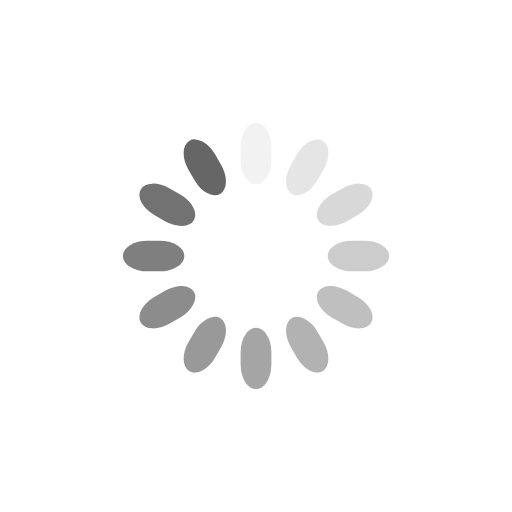
t = 0.00 s
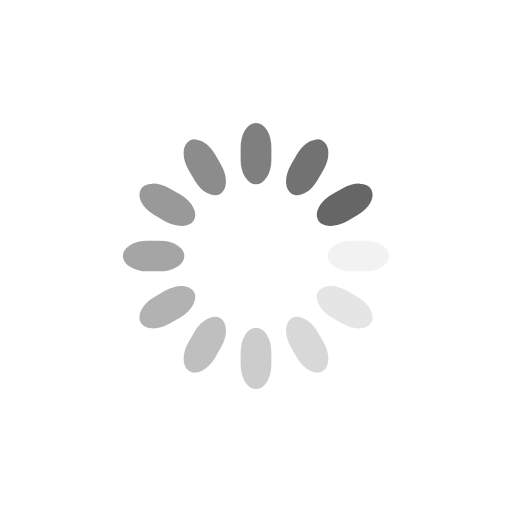
t = 0.25 s
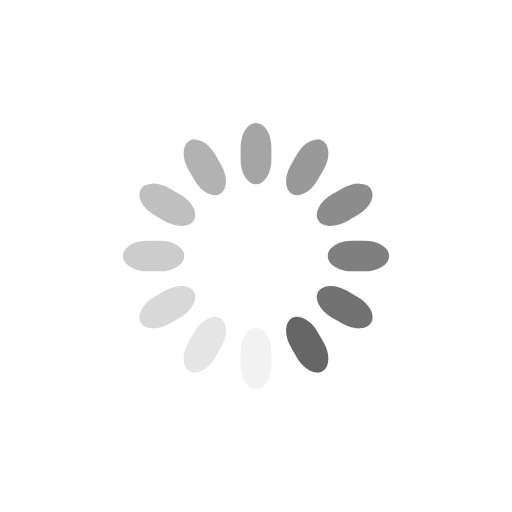
t = 0.50 s
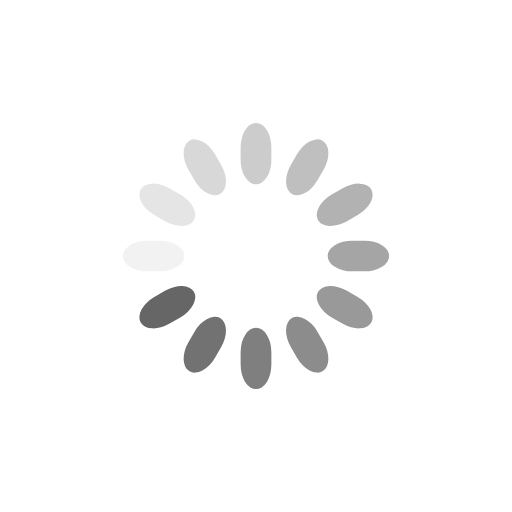
t = 0.75 s

The animated SVG that drew these frames (rendered in a browser with its animation timeline set to each time). Animation: 12 SMIL elements (animate=12); one cycle of 1.00 s, repeats indefinitely.

<svg class="lds-spinner" width="99px" height="99px" xmlns="http://www.w3.org/2000/svg" xmlns:xlink="http://www.w3.org/1999/xlink" viewBox="0 0 100 100" preserveAspectRatio="xMidYMid" style="animation-play-state: running; animation-delay: 0s; background: none;"><g transform="rotate(0 50 50)" style="animation-play-state: running; animation-delay: 0s;">
  <rect x="47" y="24" rx="9.4" ry="4.8" width="6" height="12" fill="#666666" style="animation-play-state: running; animation-delay: 0s;">
    <animate attributeName="opacity" values="1;0" times="0;1" dur="1s" begin="-0.9166666666666666s" repeatCount="indefinite" style="animation-play-state: running; animation-delay: 0s;"></animate>
  </rect>
</g><g transform="rotate(30 50 50)" style="animation-play-state: running; animation-delay: 0s;">
  <rect x="47" y="24" rx="9.4" ry="4.8" width="6" height="12" fill="#666666" style="animation-play-state: running; animation-delay: 0s;">
    <animate attributeName="opacity" values="1;0" times="0;1" dur="1s" begin="-0.8333333333333334s" repeatCount="indefinite" style="animation-play-state: running; animation-delay: 0s;"></animate>
  </rect>
</g><g transform="rotate(60 50 50)" style="animation-play-state: running; animation-delay: 0s;">
  <rect x="47" y="24" rx="9.4" ry="4.8" width="6" height="12" fill="#666666" style="animation-play-state: running; animation-delay: 0s;">
    <animate attributeName="opacity" values="1;0" times="0;1" dur="1s" begin="-0.75s" repeatCount="indefinite" style="animation-play-state: running; animation-delay: 0s;"></animate>
  </rect>
</g><g transform="rotate(90 50 50)" style="animation-play-state: running; animation-delay: 0s;">
  <rect x="47" y="24" rx="9.4" ry="4.8" width="6" height="12" fill="#666666" style="animation-play-state: running; animation-delay: 0s;">
    <animate attributeName="opacity" values="1;0" times="0;1" dur="1s" begin="-0.6666666666666666s" repeatCount="indefinite" style="animation-play-state: running; animation-delay: 0s;"></animate>
  </rect>
</g><g transform="rotate(120 50 50)" style="animation-play-state: running; animation-delay: 0s;">
  <rect x="47" y="24" rx="9.4" ry="4.8" width="6" height="12" fill="#666666" style="animation-play-state: running; animation-delay: 0s;">
    <animate attributeName="opacity" values="1;0" times="0;1" dur="1s" begin="-0.5833333333333334s" repeatCount="indefinite" style="animation-play-state: running; animation-delay: 0s;"></animate>
  </rect>
</g><g transform="rotate(150 50 50)" style="animation-play-state: running; animation-delay: 0s;">
  <rect x="47" y="24" rx="9.4" ry="4.8" width="6" height="12" fill="#666666" style="animation-play-state: running; animation-delay: 0s;">
    <animate attributeName="opacity" values="1;0" times="0;1" dur="1s" begin="-0.5s" repeatCount="indefinite" style="animation-play-state: running; animation-delay: 0s;"></animate>
  </rect>
</g><g transform="rotate(180 50 50)" style="animation-play-state: running; animation-delay: 0s;">
  <rect x="47" y="24" rx="9.4" ry="4.8" width="6" height="12" fill="#666666" style="animation-play-state: running; animation-delay: 0s;">
    <animate attributeName="opacity" values="1;0" times="0;1" dur="1s" begin="-0.4166666666666667s" repeatCount="indefinite" style="animation-play-state: running; animation-delay: 0s;"></animate>
  </rect>
</g><g transform="rotate(210 50 50)" style="animation-play-state: running; animation-delay: 0s;">
  <rect x="47" y="24" rx="9.4" ry="4.8" width="6" height="12" fill="#666666" style="animation-play-state: running; animation-delay: 0s;">
    <animate attributeName="opacity" values="1;0" times="0;1" dur="1s" begin="-0.3333333333333333s" repeatCount="indefinite" style="animation-play-state: running; animation-delay: 0s;"></animate>
  </rect>
</g><g transform="rotate(240 50 50)" style="animation-play-state: running; animation-delay: 0s;">
  <rect x="47" y="24" rx="9.4" ry="4.8" width="6" height="12" fill="#666666" style="animation-play-state: running; animation-delay: 0s;">
    <animate attributeName="opacity" values="1;0" times="0;1" dur="1s" begin="-0.25s" repeatCount="indefinite" style="animation-play-state: running; animation-delay: 0s;"></animate>
  </rect>
</g><g transform="rotate(270 50 50)" style="animation-play-state: running; animation-delay: 0s;">
  <rect x="47" y="24" rx="9.4" ry="4.8" width="6" height="12" fill="#666666" style="animation-play-state: running; animation-delay: 0s;">
    <animate attributeName="opacity" values="1;0" times="0;1" dur="1s" begin="-0.16666666666666666s" repeatCount="indefinite" style="animation-play-state: running; animation-delay: 0s;"></animate>
  </rect>
</g><g transform="rotate(300 50 50)" style="animation-play-state: running; animation-delay: 0s;">
  <rect x="47" y="24" rx="9.4" ry="4.8" width="6" height="12" fill="#666666" style="animation-play-state: running; animation-delay: 0s;">
    <animate attributeName="opacity" values="1;0" times="0;1" dur="1s" begin="-0.08333333333333333s" repeatCount="indefinite" style="animation-play-state: running; animation-delay: 0s;"></animate>
  </rect>
</g><g transform="rotate(330 50 50)" style="animation-play-state: running; animation-delay: 0s;">
  <rect x="47" y="24" rx="9.4" ry="4.8" width="6" height="12" fill="#666666" style="animation-play-state: running; animation-delay: 0s;">
    <animate attributeName="opacity" values="1;0" times="0;1" dur="1s" begin="0s" repeatCount="indefinite" style="animation-play-state: running; animation-delay: 0s;"></animate>
  </rect>
</g></svg>
